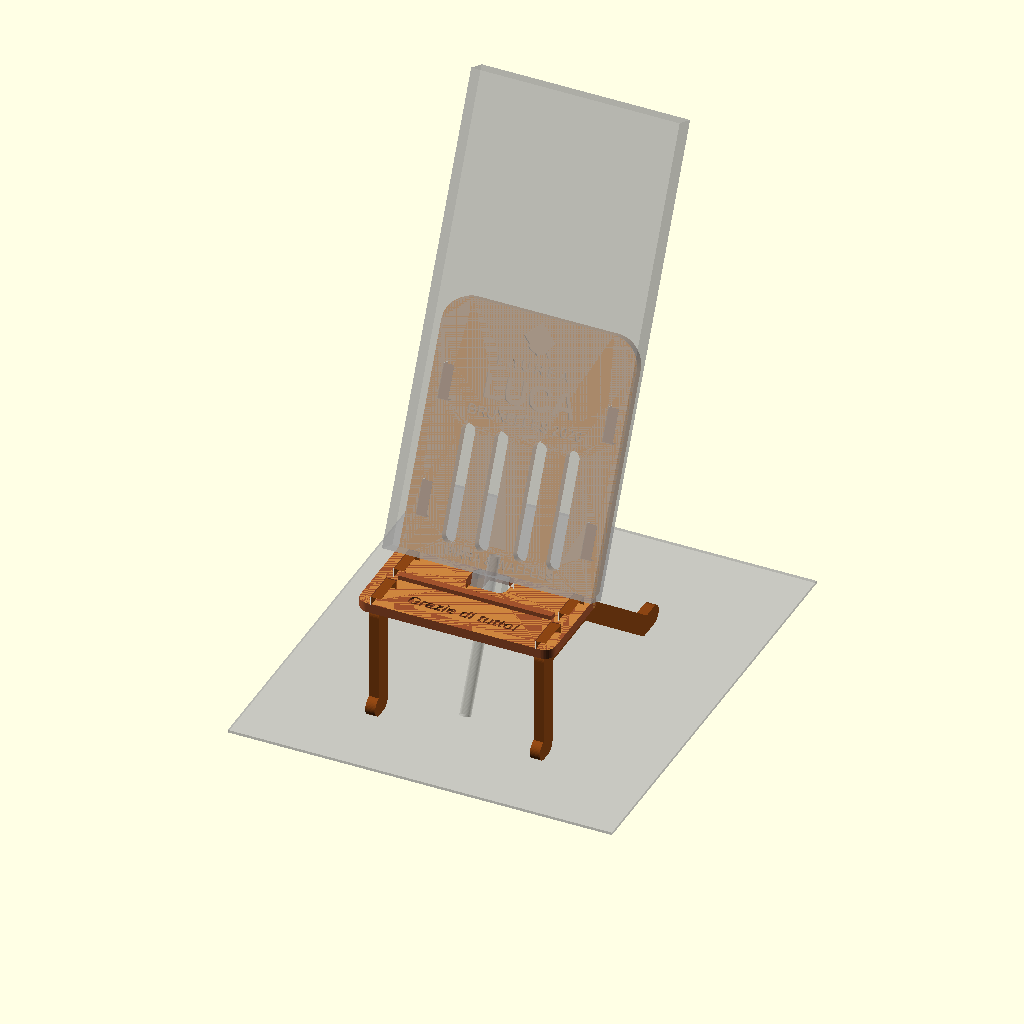
Cell 1: rendered with the file's own defaults.
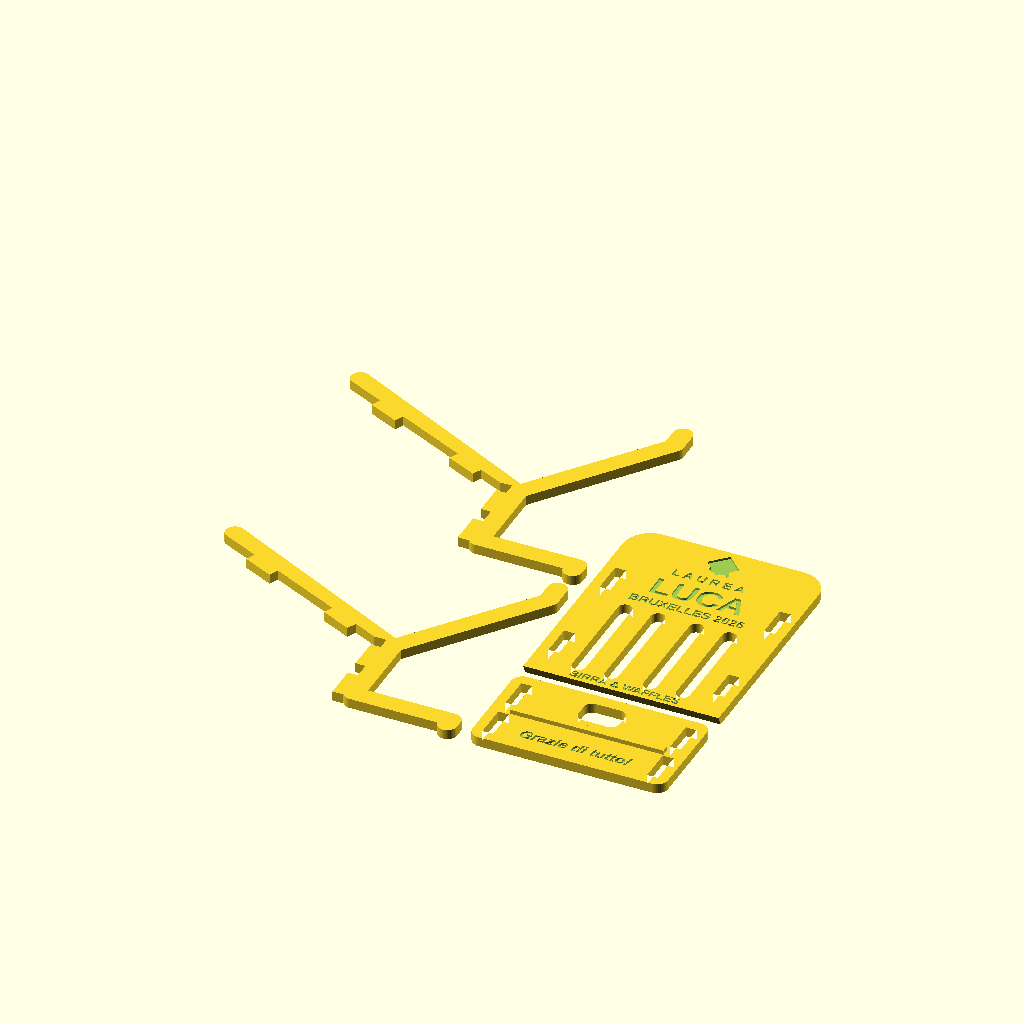
Cell 2: modalita = "stampa" (everything else at default).
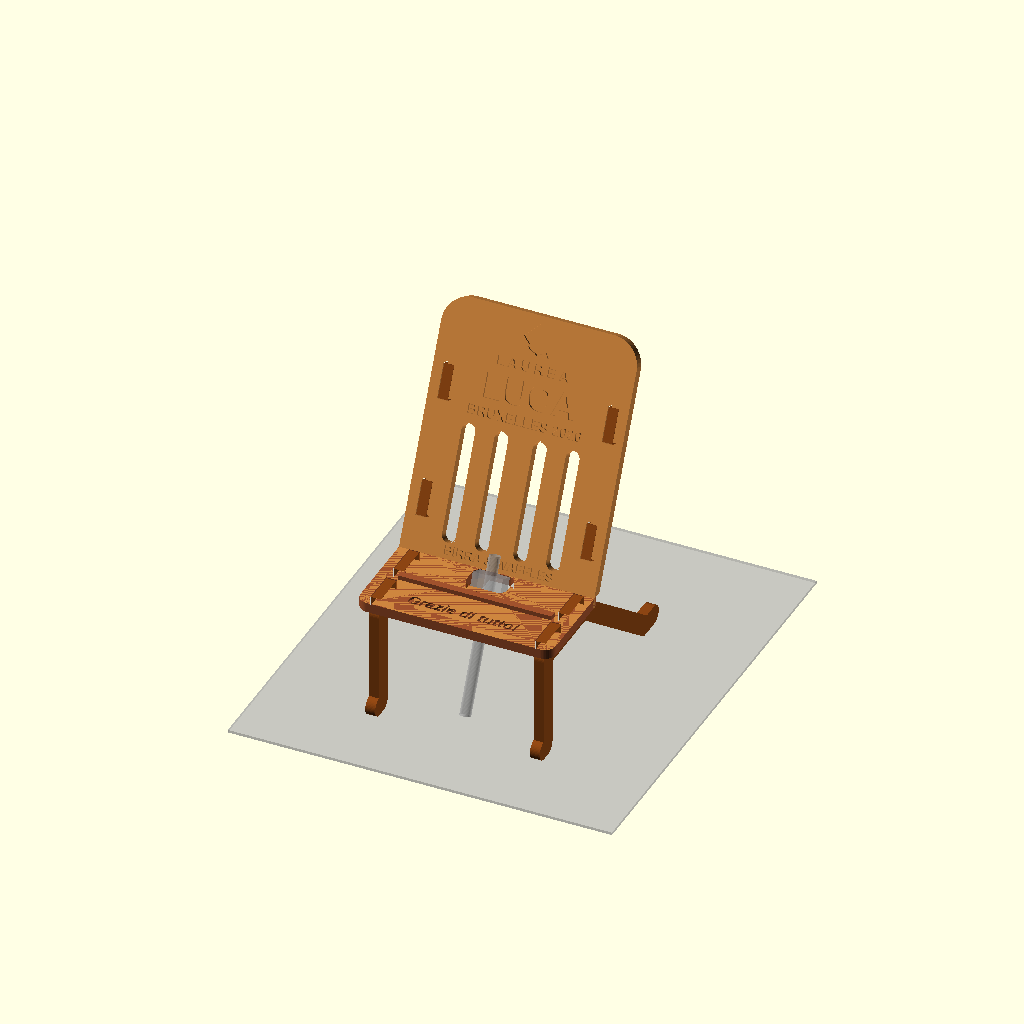
Cell 3: the same model with telefono = false.
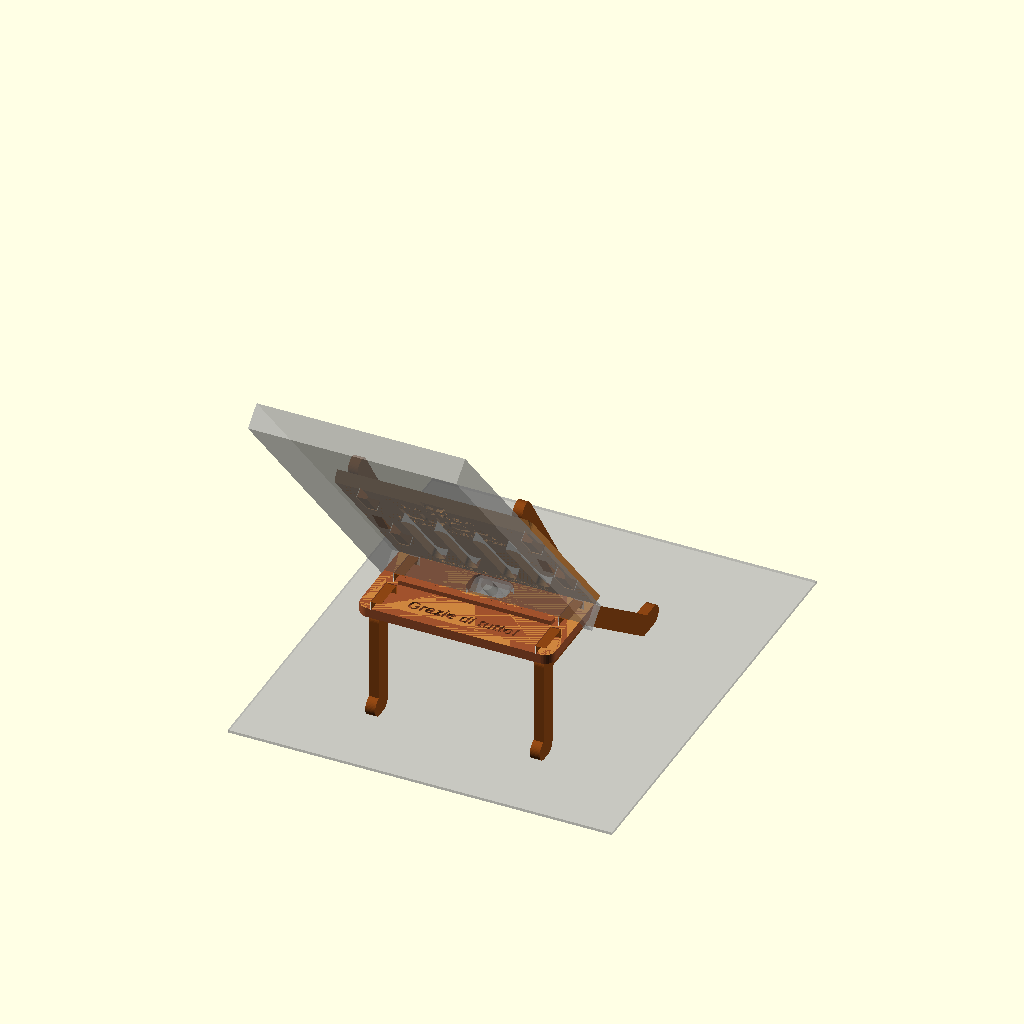
Cell 4: alpha = 130 (everything else at default).
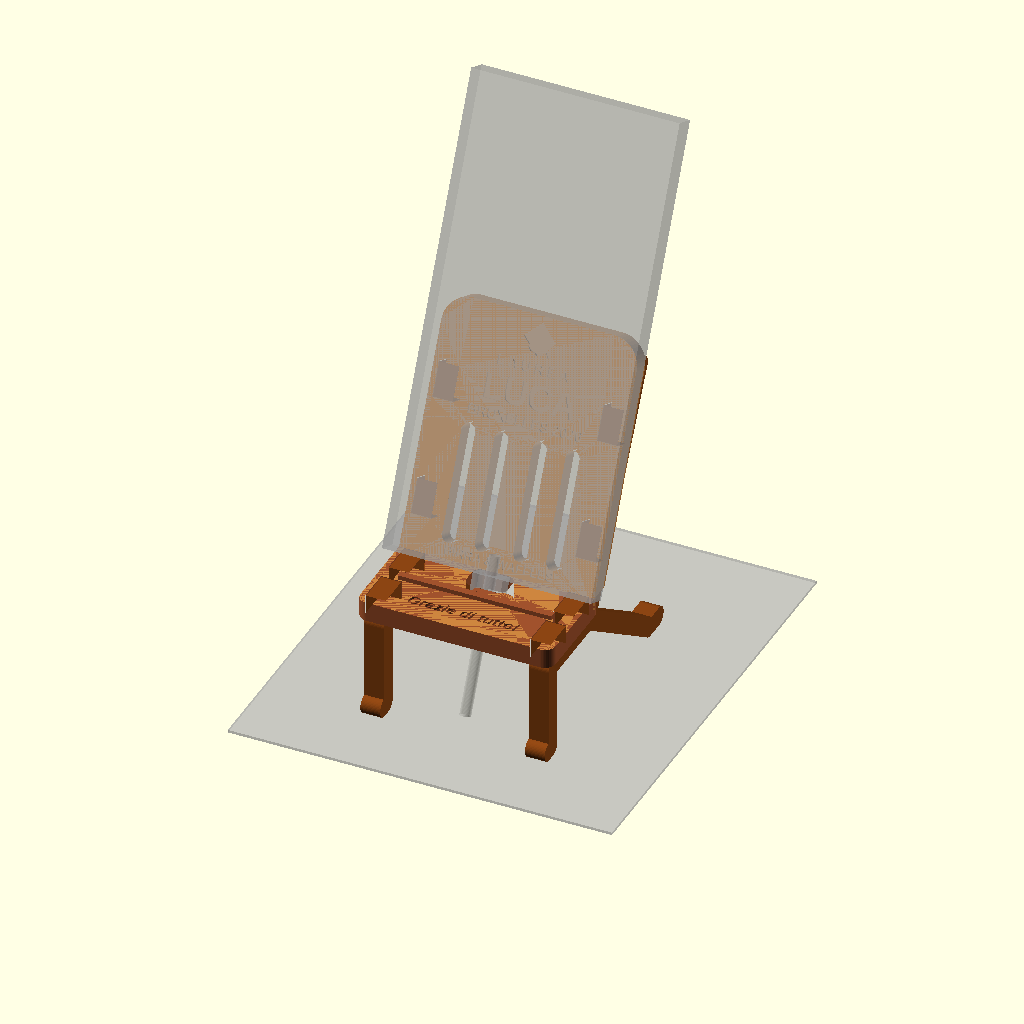
Cell 5: the same model with sp = 7.2.
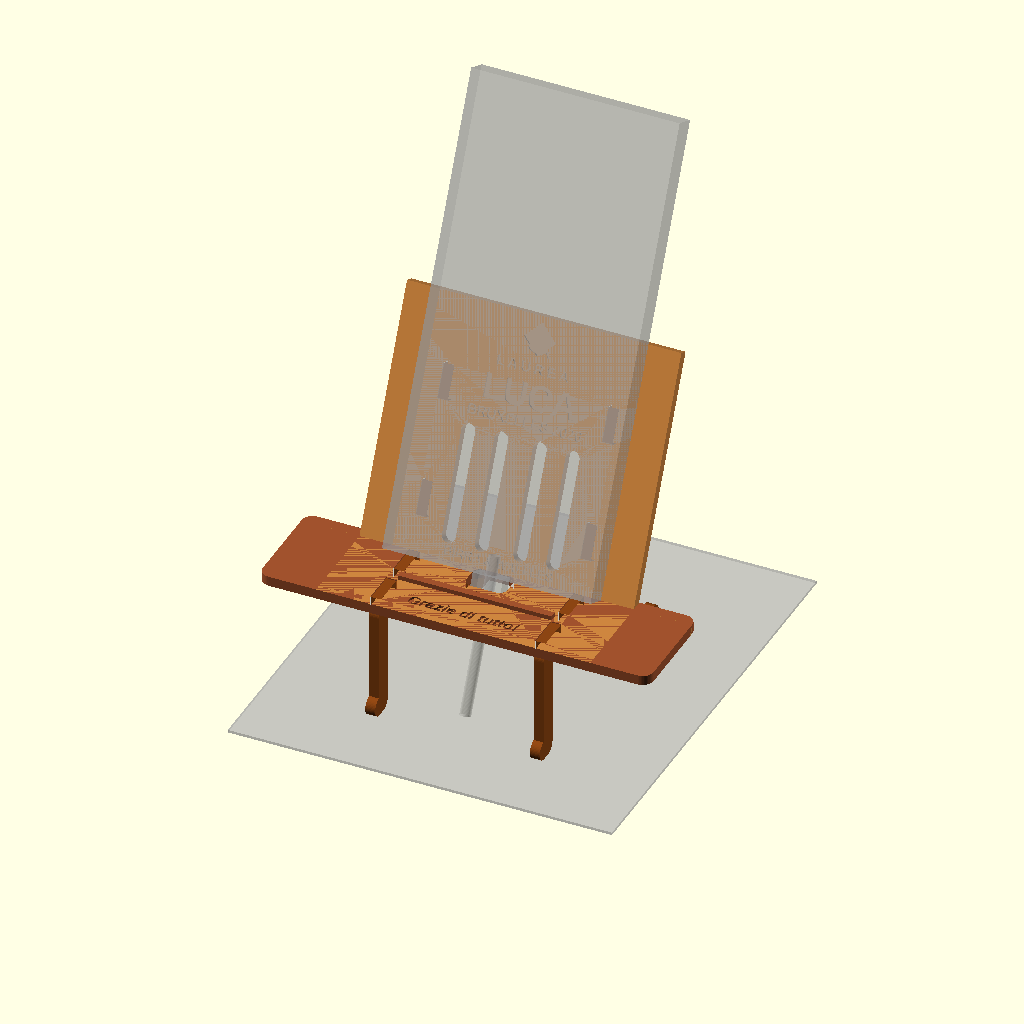
Cell 6: the same model with W_tot = 142.4.
All cells are drawn from one camera (rotation 55°, 0°, 25°, orthographic, colour scheme Cornfield), so only the parameter changes between them.
OpenSCAD source file BOMBONIERA/concept/D_poltroncina.scad:
// =====================================================================
// CONCEPT D - "POLTRONCINA"
// Il telefono "si siede": la seduta e' alta quanto serve al cavo, il plug
// scende in un foro nella seduta ed esce davanti tra le gambe.
// Flat-pack: 4 pezzi piatti (2 fianchi uguali, seduta, schienale a doghe)
// uniti a tenone e mortasa, si stampano piatti senza supporti.
// "Grazie di tutto!" sulla seduta resta visibile anche col telefono.
// =====================================================================

/* [Testi] */
riga_sopra = "LAUREA";
nome       = "LUCA";
riga_sotto = "BRUXELLES 2026";
motto      = "BIRRA & WAFFLES";
frase      = "Grazie di tutto!";

/* [Forma] */
alpha    = 65;     // inclinazione schienale/telefono
sp       = 3.6;    // spessore dei pannelli
W_tot    = 71.2;   // larghezza seduta e schienale
x_fianco = 30;     // asse dei fianchi
u_front  = -34;    // bordo anteriore seduta
u_back   = 4.3;    // bordo posteriore seduta
L_back   = 88;     // altezza schienale lungo l'inclinazione
clearance = 0.3;

/* [Cavo USB-C] */
spazio_cavo = 55;  inserzione = 6.5;  asse = 4.5;  margine = 4;

modalita = "assemblato"; // [assemblato, stampa, check]
telefono = true;         // fantasma del telefono nella vista assemblata
$fn = 48;

// ---------------------------------------------------------------------
d = [cos(alpha), sin(alpha)];
n = [-sin(alpha), cos(alpha)];
tratto = spazio_cavo - inserzione;
z_seat = margine + tratto*sin(alpha) - asse*cos(alpha);   // piano seduta
E  = [0, z_seat];
function P(a, b) = E + a*d + b*n;
module on_plane() multmatrix([[1,0,0,0],[0,d[0],n[0],E[0]],[0,d[1],n[1],E[1]],[0,0,0,1]]) children();
module off_plane() multmatrix([[1,0,0,0],[0,d[0],d[1],-(d*E)],[0,n[0],n[1],-(n*E)],[0,0,0,1]]) children();

cg = (E + (165/2)*d + 4.5*n)[0];
echo(str("D: seduta a ", z_seat, " mm, baricentro u=", cg, ", appoggio u=-31..54"));

tenoni_seduta   = [-24, -6];   // posizioni (u) dei tenoni sotto la seduta
tenoni_schienale = [18, 58];   // posizioni (a) dei tenoni dietro lo schienale
lt = 12;                        // lunghezza tenone

// ---------------- SEDUTA (piatta, coordinate x,u) ----------------
module seduta_2d() difference() {
    offset(r=4) offset(delta=-4) translate([-W_tot/2, u_front]) square([W_tot, u_back - u_front]);
    hull() for (u = [-10.5+3, -0.3-3]) translate([0, u]) offset(r=3) square([15-6, 0.01], center=true); // foro plug
    for (s=[-1,1], u=tenoni_seduta)
        translate([s*x_fianco, u]) square([sp+clearance, lt+clearance], center=true);
}
module seduta() {
    difference() {
        linear_extrude(sp) seduta_2d();
        translate([0, -26, sp-0.8]) linear_extrude(1) text(frase, size=4.2,
            font="Liberation Sans:style=Bold Italic", halign="center", valign="center");
    }
    // listello ferma-telefono (davanti a qualsiasi telefono fino a 14.5 mm)
    translate([-28, -17.3, 0]) cube([56, 2.6, sp+1.6]);
}

// ---------------- SCHIENALE (piatto, coordinate x,a) ----------------
module schienale_2d() difference() {
    hull() {
        translate([-W_tot/2, -4]) square([W_tot, 1]);
        for (s=[-1,1]) translate([s*(W_tot/2-10), L_back-10]) circle(r=10);
    }
    for (x=[-19,-7,7,19]) hull() for (a=[8,44]) translate([x, a]) circle(r=2.5);   // doghe
    for (s=[-1,1], a=tenoni_schienale)
        translate([s*x_fianco, a]) square([sp+clearance, lt+clearance], center=true);
}
module schienale_testi() {
    translate([0, 80]) scale(0.55) tocco();
    translate([0, 70]) text(riga_sopra, size=3.6, spacing=1.35, font="Liberation Sans:style=Bold", halign="center", valign="center");
    translate([0, 60.5]) text(nome, size=9, font="Liberation Sans:style=Bold", halign="center", valign="center");
    translate([0, 51.5]) text(riga_sotto, size=3.6, font="Liberation Sans:style=Bold", halign="center", valign="center");
    translate([0, 3]) text(motto, size=3.2, font="Liberation Sans:style=Bold", halign="center", valign="center");
}
// schienale montato: piastra dietro il piano del telefono, tagliata sul piano seduta
module schienale_montato() intersection() {
    on_plane() difference() {
        translate([0,0,-sp]) linear_extrude(sp) schienale_2d();
        translate([0,0,-0.8]) linear_extrude(0.9) schienale_testi();
    }
    translate([-50, -50, z_seat]) cube([100, 200, 200]);
}

// ---------------- FIANCO (piatto, coordinate u,z) ----------------
rr = 3.5;
module st(p) for (i=[0:len(p)-2]) hull() { translate(p[i]) circle(rr); translate(p[i+1]) circle(rr); }
function Q(s) = E - n*(sp + rr) + d*s;   // asse del montante dietro lo schienale
z_rail = z_seat - sp - rr;
module fianco_2d() {
    difference() {
        union() {
            st([[-31, rr], [-28, rr], [-28, z_rail], [u_back - 2, z_rail]]);    // gamba ant. + traverso
            st([[u_back - 2, z_rail], Q(78)]);                                    // montante
            st([[u_back - 2, z_rail], [48, rr], [55, rr]]);                       // gamba posteriore
        }
        // spazio per seduta e schienale (con gioco)
        translate([u_front - 5, z_seat - sp - 0.25]) square([u_back - u_front + 5.25, 30]);
        intersection() {
            polygon([P(-10, 0.25), P(100, 0.25), P(100, -sp-0.25), P(-10, -sp-0.25)]);
            translate([-100, z_seat - 0.25]) square([300, 300]);
        }
    }
    // tenoni
    for (u = tenoni_seduta) translate([u - lt/2, z_seat - sp - 0.5]) square([lt, sp + 0.3]);
    for (a = tenoni_schienale)
        polygon([P(a-lt/2, -sp-0.5), P(a+lt/2, -sp-0.5), P(a+lt/2, -0.2), P(a-lt/2, -0.2)]);
}
module fianco_montato(s) translate([s*x_fianco - sp/2, 0, 0]) rotate([90,0,90]) linear_extrude(sp) fianco_2d();

module tocco() {
    rotate(45) square([15,15], center=true);
    translate([0,-5.5]) scale([1.3,0.7]) circle(r=5);
    polygon([[0,0],[6,-3],[8,-10],[6.5,-10],[4.5,-3]]);
}

module stand() {
    color("Sienna") translate([0, 0, z_seat - sp]) seduta();
    color("Peru") schienale_montato();
    color("SaddleBrown") for (s=[-1,1]) fianco_montato(s);
}

module cavo() on_plane() {
    translate([0, inserzione, asse]) rotate([90,0,0]) cylinder(d=4, h=spazio_cavo);
    translate([-5.5, -20, asse-3]) cube([11, 20, 6]);
}
module fantasmi() {
    if (telefono) %on_plane() translate([-38,0,0]) cube([76,165,9]);
    %cavo();
    %translate([-70,-60,-1]) cube([140,160,1]);
}

if (modalita == "assemblato") { stand(); fantasmi(); }
else if (modalita == "stampa") {
    // layout per piatto 220x220 (ingombro ~195 x 191)
    translate([40.6, 0.5, 0]) seduta();
    translate([40.6, 10, sp]) off_plane() schienale_montato();
    for (i=[0,1]) translate([0, i*98, 0]) rotate(90) linear_extrude(sp) fianco_2d();
}
else if (modalita == "check") intersection() { stand(); cavo(); }
Customizer parameters (derived from the source; name, type, default, range or options):
riga_sopra: string, default "LAUREA"
nome: string, default "LUCA"
riga_sotto: string, default "BRUXELLES 2026"
motto: string, default "BIRRA & WAFFLES"
frase: string, default "Grazie di tutto!"
alpha: number, default 65
sp: number, default 3.6
W_tot: number, default 71.2
x_fianco: number, default 30
u_front: number, default -34
u_back: number, default 4.3
L_back: number, default 88
clearance: number, default 0.3
modalita: string, default "assemblato", options "assemblato", "stampa", "check"
telefono: bool, default true
